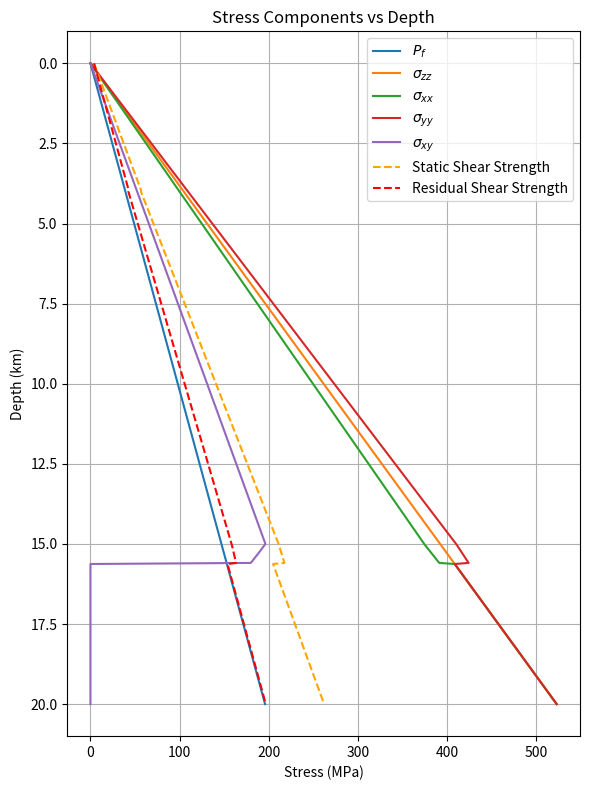

Python code for this plot:
import numpy as np
import matplotlib.pyplot as plt

# Physical constants
density_fluid = 1000      # kg/m^3
rho = 2670                # kg/m^3
g = 9.8                   # m/s^2

# Elastic constants
mu = 32.04e9              # shear modulus (Pa)
lmbda = 32.04e9           # Lame's first parameter (Pa)

# Depth array (m)
depths = np.linspace(0, 20000, 600)  # from surface to 20 km

# Pore pressure and vertical stress
Pf = density_fluid * g * depths
sigma_zz = -rho * g * depths

# Coefficients for horizontal and shear stresses
b_xx = 0.926793
b_yy = 1.073206
b_xy = -0.8

# Piecewise definitions
# Define tapering coefficient Omega(depth)
Omega = np.ones_like(depths)
Omega[(depths > 15000) & (depths <= 20000)] = (20000 - depths[(depths > 15000) & (depths <= 20000)]) / 5000
Omega[depths > 20000] = 0.0

# Piecewise definitions with tapering applied to deviatoric stress
sigma_xx = np.where(depths <= 15600, Omega * (b_xx * (sigma_zz + Pf) - Pf) + (1 - Omega) * sigma_zz, sigma_zz)
sigma_yy = np.where(depths <= 15600, Omega * (b_yy * (sigma_zz + Pf) - Pf) + (1 - Omega) * sigma_zz, sigma_zz)
sigma_xy = np.where(depths <= 15600, Omega * (b_xy * (sigma_zz + Pf)), 0.0)

# cohesion
mask = depths <= 4000
c = np.where(mask, 0.4e6 + (0.00072e6) * (5000 - depths), 0.4e6)  # cohesion in Pa

# shear strength
mu_s = 0.8
static_shear_strength = c + abs( mu_s * (sigma_yy + Pf) )
mu_d = 0.6
residual_shear_strength = c + abs( mu_d * (sigma_yy + Pf) )

# ------------------------
# Plot Stress Components
# ------------------------
plt.figure(figsize=(6, 8))
plt.plot(Pf/1e6, depths/1e3, label=r'$P_f$')
plt.plot(abs(sigma_zz)/1e6, depths/1e3, label=r'$\sigma_{zz}$') #when plotting, we use positive values for compression
plt.plot(abs(sigma_xx)/1e6, depths/1e3, label=r'$\sigma_{xx}$')
plt.plot(abs(sigma_yy)/1e6, depths/1e3, label=r'$\sigma_{yy}$')
plt.plot(sigma_xy/1e6, depths/1e3, label=r'$\sigma_{xy}$')
plt.plot(static_shear_strength/1e6, depths/1e3, label='Static Shear Strength', linestyle='--', color='orange')
plt.plot(residual_shear_strength/1e6, depths/1e3, label='Residual Shear Strength', linestyle='--', color='red')
plt.gca().invert_yaxis()
plt.ylabel('Depth (km)')
plt.xlabel('Stress (MPa)')
plt.title('Stress Components vs Depth')
plt.legend(loc='best')
plt.grid(True)
plt.tight_layout()
plt.savefig('stress_components_vs_depth.png', dpi=300)
plt.show()

# ------------------------
# Compute Strains
# ------------------------
# Assemble stress tensor components
stress = np.zeros((len(depths), 3, 3))
stress[:, 0, 0] = sigma_xx
stress[:, 1, 1] = sigma_yy
stress[:, 2, 2] = sigma_zz
stress[:, 0, 1] = sigma_xy
stress[:, 1, 0] = sigma_xy

# Inverse Hooke's law: epsilon_ij = 1/(2μ) s_ij - λ/(2μ(3λ+2μ)) s_kk δ_ij
trace_coeff = -lmbda / (2 * mu * (3 * lmbda + 2 * mu))
strain = np.zeros_like(stress)
enum = np.trace(stress, axis1=1, axis2=2)  # vector of s_kk
for i in range(3):
    for j in range(3):
        strain[:, i, j] = stress[:, i, j] / (2 * mu)
for k in range(3):
    strain[:, k, k] += trace_coeff * enum

# Compute invariants: I1, I2, xi
I1 = np.trace(strain, axis1=1, axis2=2)
I2 = np.einsum('nij,nij->n', strain, strain)
xi = I1 / np.sqrt(I2)

# ------------------------
# Plot Strain Invariants
# ------------------------
# plt.figure(figsize=(6, 8))
# plt.plot(I1, depths, label=r'$I_1$')
# plt.plot(I2, depths, label=r'$I_2$')
# plt.plot(xi, depths, label=r'$\xi$')
# plt.gca().invert_yaxis()
# plt.ylabel('Depth (m)')
# plt.xlabel('Invariant values')
# plt.title('Strain Invariants vs Depth')
# plt.legend(loc='best')
# plt.grid(True)
# plt.tight_layout()
# plt.savefig('strain_invariants_vs_depth.png', dpi=300)
# plt.show()

# -----------------------------------------------------------
# Principal stresses and maximum-principal orientation (2-D)
# -----------------------------------------------------------
# --- pick the target depth (m) ---------------------------------------------
depth_target = 7500          # 7.5 km

# ---------------------------------------------------------------------------
# Find the row in `depths` that is closest to the target
idx = int(np.argmin(np.abs(depths - depth_target)))
depth_exact = depths[idx]     # the exact depth value in your array

# ----- stresses already computed in your script ----------------------------
sxx = sigma_xx[idx]
syy = sigma_yy[idx]
szz = sigma_zz[idx]
sxy = sigma_xy[idx]
Pf  = Pf[idx]
xi = xi[idx]  # invariant xi at the target depth

# ----- principal stresses & orientation ------------------------------------
s_tensor = np.array([[sxx, sxy],
                     [sxy, syy]])

eigvals, eigvecs = np.linalg.eigh(s_tensor)   # ascending order
s2, s1 = eigvals                              # s1 = major, s2 = minor
θ_deg = np.degrees(np.arctan2(eigvecs[1, 0],   # angle of s1
                              eigvecs[0, 0]))

# ----- report ---------------------------------------------------------------
print(f"Depth (array snap-to):  {depth_exact/1e3:.3f} km")
print(f"Pore-fluid pressure:   {Pf/1e6:8.2f}  MPa")
print(f"szz (vertical):        {szz/1e6:8.2f}  MPa")
print(f"sxx, syy, sxy:         {sxx/1e6:8.2f}, {syy/1e6:8.2f}, {sxy/1e6:8.2f} MPa")
print(f"s1 (major):            {s1/1e6:8.2f}  MPa")
print(f"s2 (minor):            {s2/1e6:8.2f}  MPa")
print(f"Orientation of s1:     {θ_deg:6.2f}°  (CCW from +x)")
print(f"Invariant xi:          {xi:.3f}")
# ---------------------------------------------------------------------------
